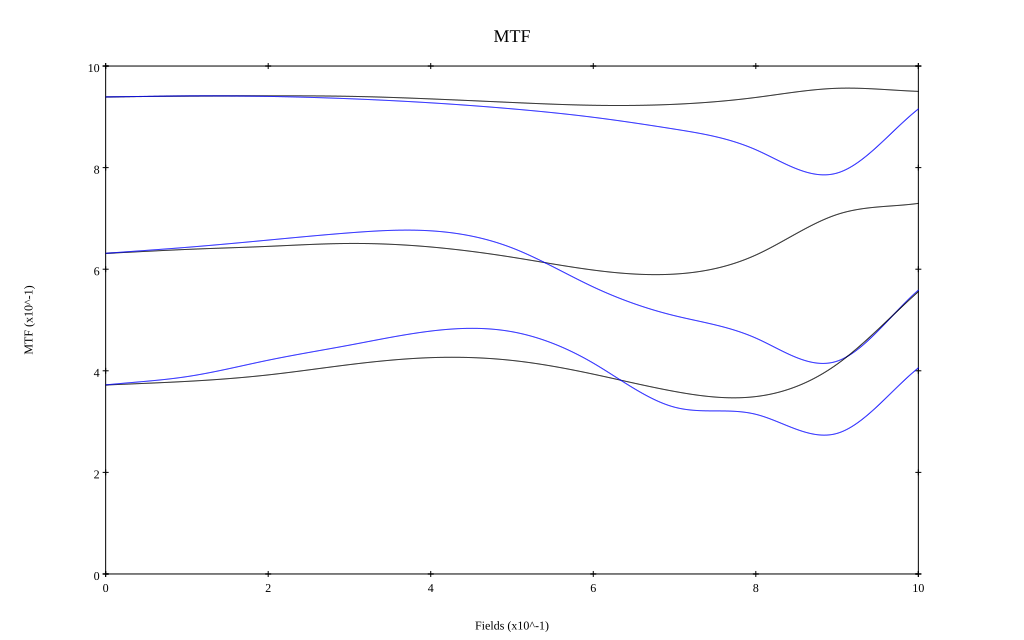

Source data for this figure (header and first rows):
, 0, 0.1, 0.2, 0.3, 0.4, 0.5, 0.6, 0.7, 0.8, 0.9, 1
10 sag, 0.939, 0.941, 0.941, 0.94, 0.935, 0.928, 0.923, 0.925, 0.938, 0.956, 0.95
10 tan, 0.939, 0.941, 0.94, 0.936, 0.928, 0.916, 0.899, 0.876, 0.835, 0.789, 0.915
30 sag, 0.631, 0.639, 0.645, 0.651, 0.644, 0.624, 0.598, 0.59, 0.628, 0.708, 0.73
30 tan, 0.631, 0.643, 0.657, 0.672, 0.676, 0.642, 0.565, 0.508, 0.464, 0.419, 0.559
50 sag, 0.372, 0.379, 0.392, 0.412, 0.426, 0.42, 0.393, 0.359, 0.349, 0.413, 0.556
50 tan, 0.372, 0.389, 0.421, 0.451, 0.478, 0.477, 0.415, 0.328, 0.314, 0.277, 0.406
